Run: headless pygame with SDL's dummy video driver; simulated clock (each Clock.tick advances the game by its frame time, no real sleeping); random seed 0; keys injected as events and as key.get_pressed() state; no mouse input; restart key R tapped at the start of phases 3 and 4.
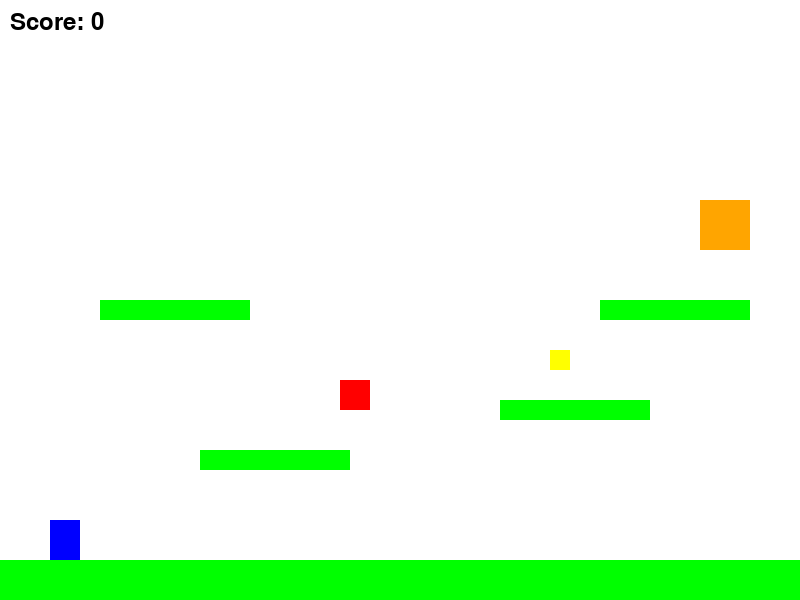
Frame 1 of 4 · flips 1–60 · no input
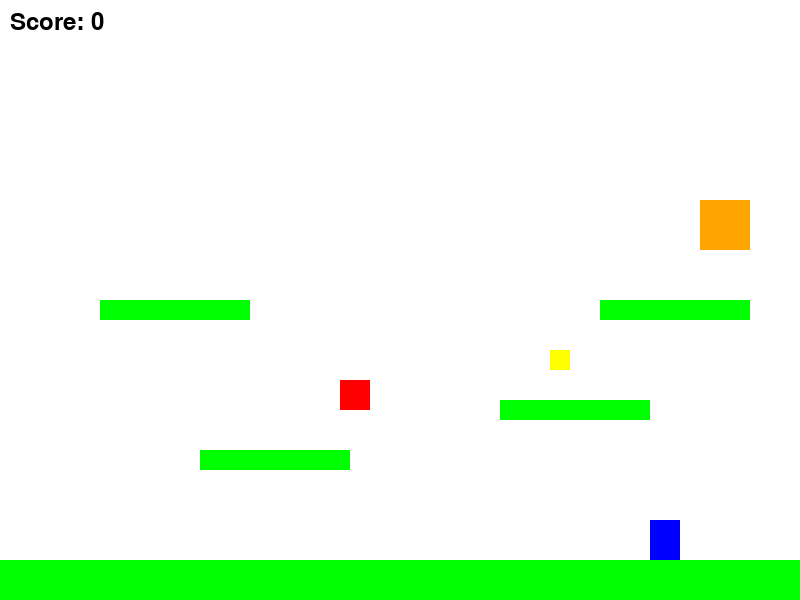
Frame 2 of 4 · flips 61–180 · tapped SPACE, RETURN · held RIGHT (→), D
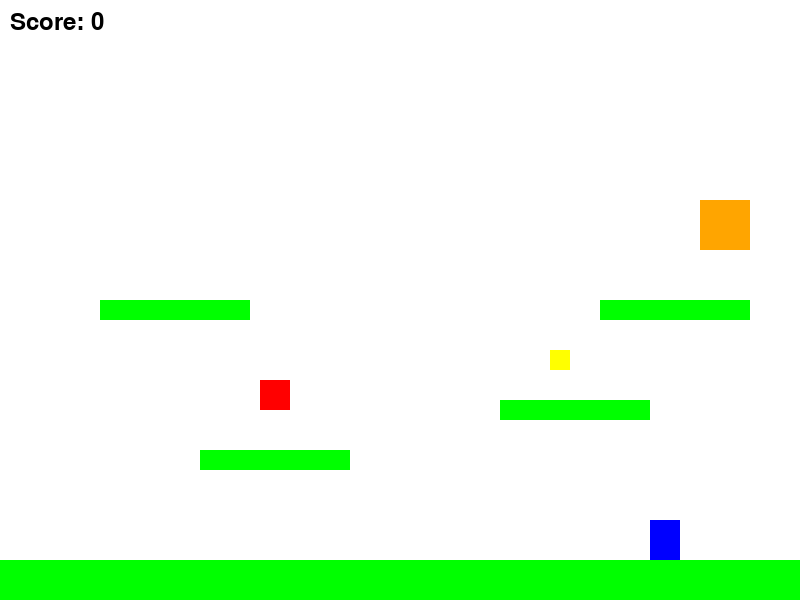
Frame 3 of 4 · flips 181–300 · tapped R · held DOWN (↓), S
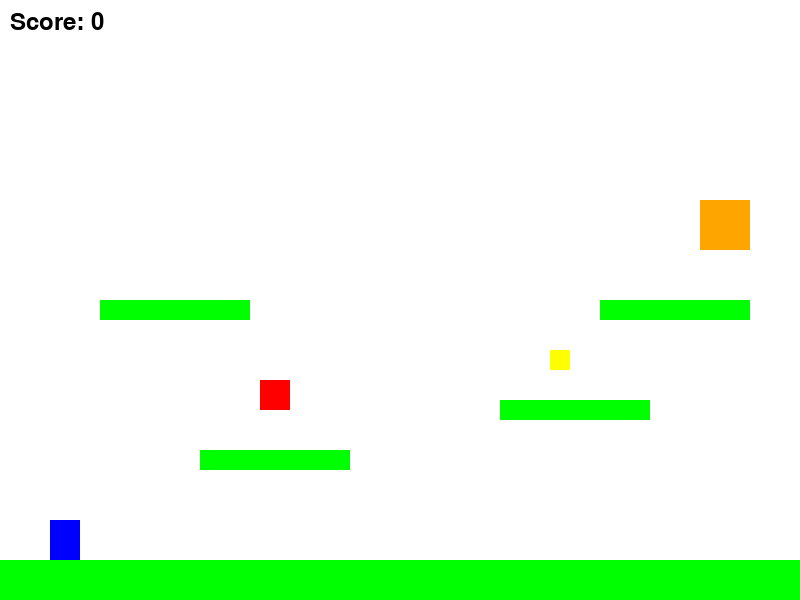
Frame 4 of 4 · flips 301–420 · tapped R · held LEFT (←), A, UP (↑), W

The pygame program that drew these frames:

"""
Basic Platformer Game Example
Demonstrates: Player, Platforms, Coins, Enemy, Goal, Score, Win/Lose conditions
"""

import pygame
import sys

# Initialize Pygame
pygame.init()

# Screen dimensions
SCREEN_WIDTH = 800
SCREEN_HEIGHT = 600

# Colors
WHITE = (255, 255, 255)
BLACK = (0, 0, 0)
RED = (255, 0, 0)
GREEN = (0, 255, 0)
BLUE = (0, 0, 255)
YELLOW = (255, 255, 0)
ORANGE = (255, 165, 0)

# Create screen
screen = pygame.display.set_mode((SCREEN_WIDTH, SCREEN_HEIGHT))
pygame.display.set_caption("Basic Platformer Game")
clock = pygame.time.Clock()

# ===== PLAYER =====
class Player(pygame.sprite.Sprite):
    def __init__(self, x, y):
        super().__init__()
        self.image = pygame.Surface((30, 40))
        self.image.fill(BLUE)
        self.rect = self.image.get_rect()
        self.rect.x = x
        self.rect.y = y
        
        self.vel_y = 0
        self.vel_x = 0
        self.is_jumping = False
        self.gravity = 0.6
        self.jump_power = -15
        self.speed = 5
    
    def handle_input(self, keys):
        if keys[pygame.K_LEFT]:
            self.vel_x = -self.speed
        elif keys[pygame.K_RIGHT]:
            self.vel_x = self.speed
        else:
            self.vel_x = 0
        
        if keys[pygame.K_SPACE] and not self.is_jumping:
            self.vel_y = self.jump_power
            self.is_jumping = True
    
    def apply_gravity(self):
        self.vel_y += self.gravity
        self.rect.y += self.vel_y
        
        # Check if player fell off screen
        if self.rect.y > SCREEN_HEIGHT:
            return False
        return True
    
    def update(self, platforms):
        self.rect.x += self.vel_x
        
        # Keep player on screen horizontally
        if self.rect.x < 0:
            self.rect.x = 0
        if self.rect.x > SCREEN_WIDTH - self.rect.width:
            self.rect.x = SCREEN_WIDTH - self.rect.width
        
        # Check collision with platforms
        for platform in platforms:
            if self.vel_y > 0 and self.rect.bottom >= platform.rect.top and self.rect.top < platform.rect.top:
                if self.rect.right > platform.rect.left and self.rect.left < platform.rect.right:
                    self.rect.bottom = platform.rect.top
                    self.vel_y = 0
                    self.is_jumping = False
    
    def draw(self, surface):
        surface.blit(self.image, self.rect)


# ===== PLATFORM =====
class Platform(pygame.sprite.Sprite):
    def __init__(self, x, y, width, height):
        super().__init__()
        self.image = pygame.Surface((width, height))
        self.image.fill(GREEN)
        self.rect = self.image.get_rect()
        self.rect.x = x
        self.rect.y = y
    
    def draw(self, surface):
        surface.blit(self.image, self.rect)


# ===== COIN (Collectible) =====
class Coin(pygame.sprite.Sprite):
    def __init__(self, x, y):
        super().__init__()
        self.image = pygame.Surface((20, 20))
        self.image.fill(YELLOW)
        self.rect = self.image.get_rect()
        self.rect.x = x
        self.rect.y = y
        self.collected = False
    
    def draw(self, surface):
        if not self.collected:
            surface.blit(self.image, self.rect)


# ===== ENEMY =====
class Enemy(pygame.sprite.Sprite):
    def __init__(self, x, y):
        super().__init__()
        self.image = pygame.Surface((30, 30))
        self.image.fill(RED)
        self.rect = self.image.get_rect()
        self.rect.x = x
        self.rect.y = y
        
        self.speed = 2
        self.direction = 1
        self.left_bound = x - 80
        self.right_bound = x + 80
    
    def update(self):
        self.rect.x += self.speed * self.direction
        
        # Change direction at bounds
        if self.rect.x <= self.left_bound or self.rect.x >= self.right_bound:
            self.direction *= -1
    
    def draw(self, surface):
        surface.blit(self.image, self.rect)


# ===== GOAL/FINISH AREA =====
class Goal(pygame.sprite.Sprite):
    def __init__(self, x, y):
        super().__init__()
        self.image = pygame.Surface((50, 50))
        self.image.fill(ORANGE)
        self.rect = self.image.get_rect()
        self.rect.x = x
        self.rect.y = y
    
    def draw(self, surface):
        surface.blit(self.image, self.rect)


# ===== GAME =====
class Game:
    def __init__(self):
        self.player = Player(50, 400)
        
        # Create platforms
        self.platforms = [
            Platform(0, SCREEN_HEIGHT - 40, SCREEN_WIDTH, 40),  # Ground
            Platform(200, 450, 150, 20),
            Platform(500, 400, 150, 20),
            Platform(100, 300, 150, 20),
            Platform(600, 300, 150, 20),
        ]
        
        # Create coin
        self.coin = Coin(550, 350)
        
        # Create enemy
        self.enemy = Enemy(300, 380)
        
        # Create goal
        self.goal = Goal(700, 200)
        
        self.score = 0
        self.game_over = False
        self.won = False
    
    def handle_events(self):
        for event in pygame.event.get():
            if event.type == pygame.QUIT:
                return False
        return True
    
    def update(self):
        keys = pygame.key.get_pressed()
        self.player.handle_input(keys)
        
        if not self.player.apply_gravity():
            self.game_over = True
        
        self.player.update(self.platforms)
        self.enemy.update()
        
        # Check coin collision
        if (not self.coin.collected and 
            self.player.rect.colliderect(self.coin.rect)):
            self.coin.collected = True
            self.score += 10
        
        # Check enemy collision (lose condition)
        if self.player.rect.colliderect(self.enemy.rect):
            self.game_over = True
        
        # Check goal collision (win condition)
        if self.player.rect.colliderect(self.goal.rect):
            self.won = True
    
    def draw(self):
        screen.fill(WHITE)
        
        # Draw game elements
        for platform in self.platforms:
            platform.draw(screen)
        
        self.coin.draw(screen)
        self.enemy.draw(screen)
        self.goal.draw(screen)
        self.player.draw(screen)
        
        # Draw score
        font = pygame.font.Font(None, 36)
        score_text = font.render(f"Score: {self.score}", True, BLACK)
        screen.blit(score_text, (10, 10))
        
        # Draw game state
        if self.game_over:
            game_over_text = font.render("GAME OVER - Press R to Restart", True, RED)
            screen.blit(game_over_text, (200, 250))
        
        if self.won:
            win_text = font.render("YOU WIN! - Press R to Restart", True, GREEN)
            screen.blit(win_text, (200, 250))
        
        pygame.display.flip()
    
    def run(self):
        running = True
        while running:
            running = self.handle_events()
            
            if not self.game_over and not self.won:
                self.update()
            
            # Check for restart
            keys = pygame.key.get_pressed()
            if (self.game_over or self.won) and keys[pygame.K_r]:
                self.__init__()
            
            self.draw()
            clock.tick(60)
        
        pygame.quit()
        sys.exit()


# Run the game
if __name__ == "__main__":
    game = Game()
    game.run()
